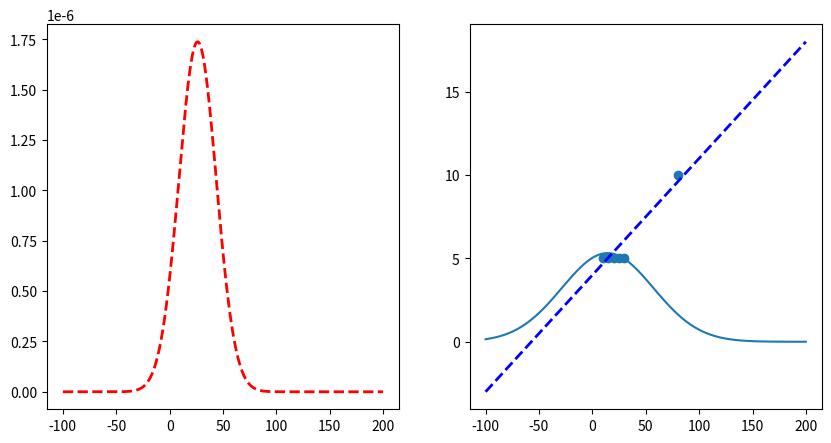

This figure's Python source:
import matplotlib.pyplot as plt
import numpy as np

# create two subplots
fig, (ax1, ax2) = plt.subplots(1, 2, figsize=(10, 5))

datapoints = [(10, 5), (15, 5), (20, 5), (25, 5), (30, 5), (80, 10)]
parameters = [0.07, 4]
y1 = None
x = np.arange(-100, 200, 0.1)


# function to transform x to y using parameters
def f(x, parameters):
    return parameters[0] * x + parameters[1]


for i, (x_, y_) in enumerate(datapoints):
    print("Predicted: ", f(x_, parameters), "Actual: ", y_)
    y = 1 / (3 * np.sqrt(2 * np.pi)) * np.exp(-((y_ - f(x, parameters)) ** 2) / (2 * 3**2))
    if y1 is None:
        y1 = y
    else:
        y1 *= y
    if i == 0:
        ax2.plot(x, y * 40)

# plot
# get product of all gaussians

# plot line with parameters
ax2.plot(x, f(x, parameters), "b--", linewidth=2)

ax1.plot(x, y1, "r--", linewidth=2)

# plot scatterplot of datapoints in ax2
ax2.scatter([x[0] for x in datapoints], [x[1] for x in datapoints])

# get x of max y
max_x = x[np.argmax(y1)]
print("Max x: ", max_x)
print("Mean of datapoints: ", np.mean([x[0] for x in datapoints]))


plt.show()
